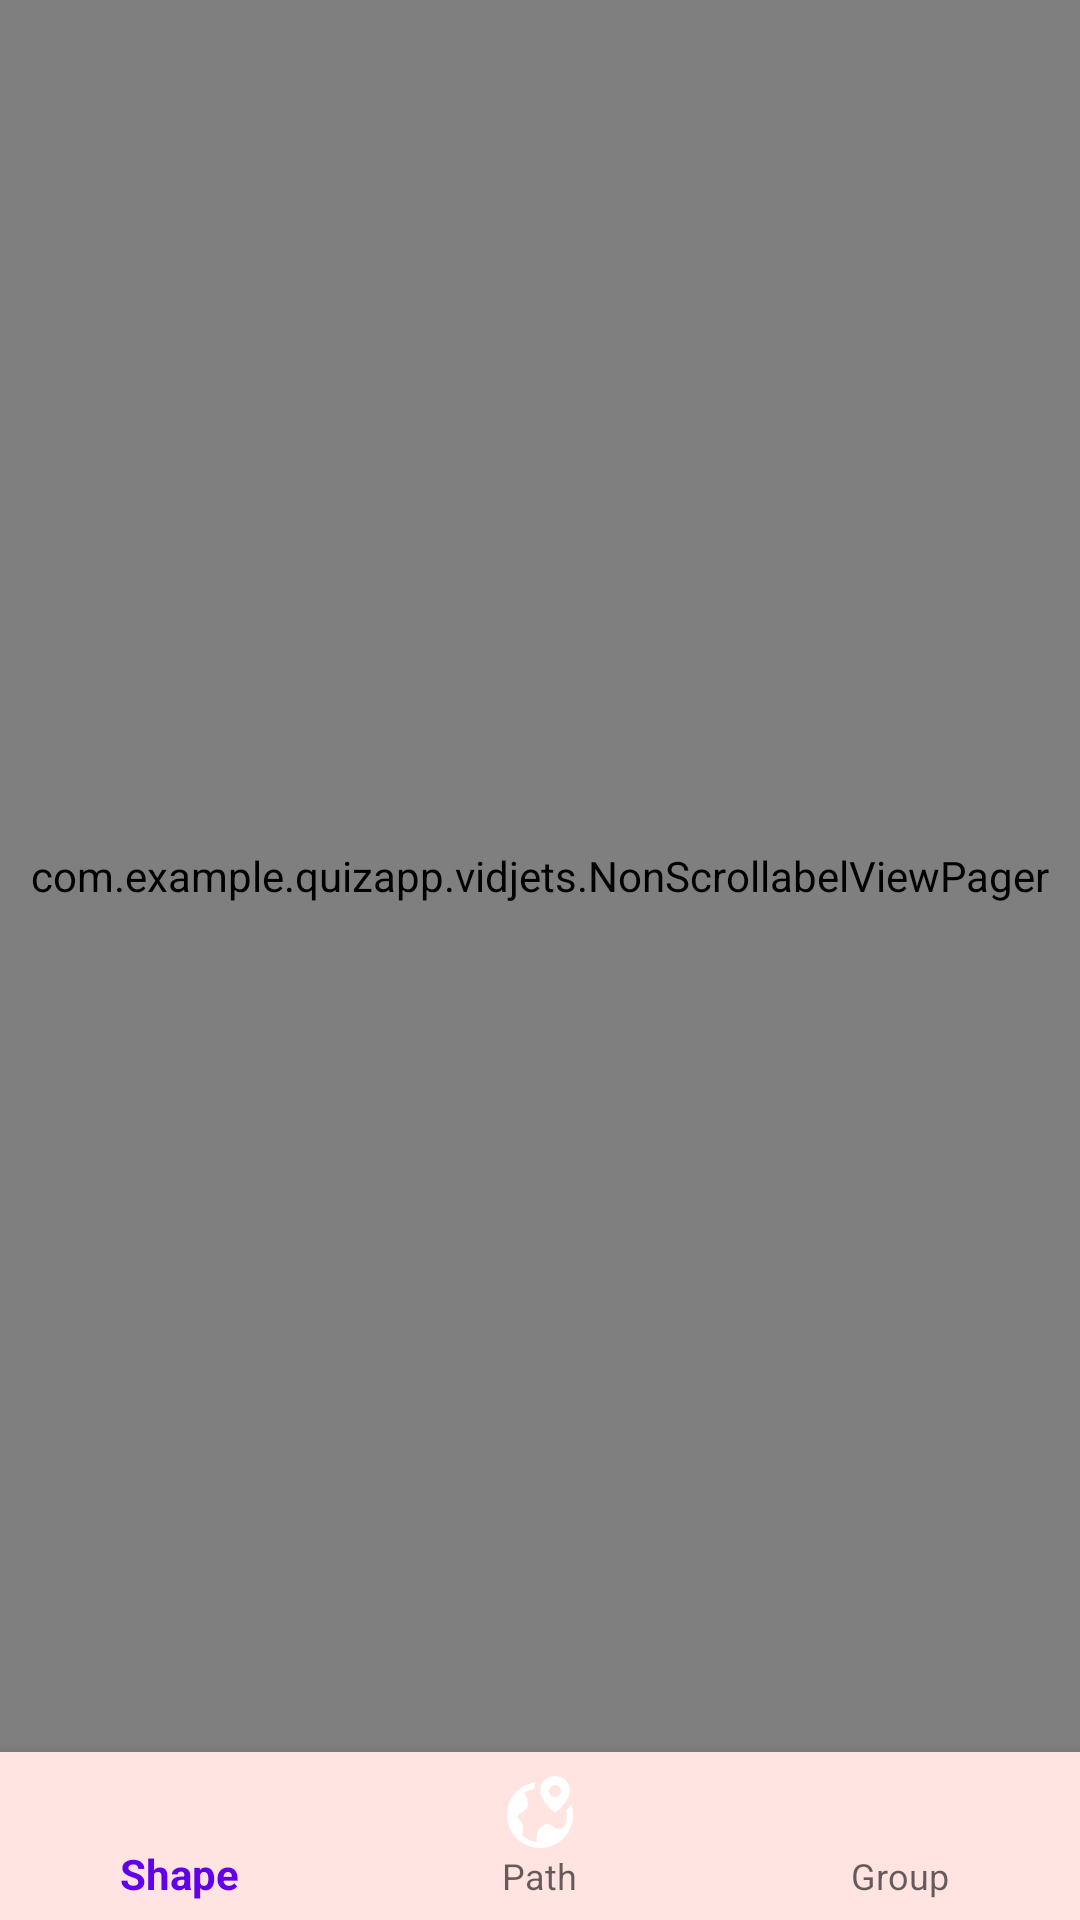

Here is an Android app screen rendered from its layout file. Give the layout XML and the strings, colors and styles it references.
<!-- AndroidManifest.xml: application theme AppTheme -->
<!-- res/layout/activity_main.xml -->
<?xml version="1.0" encoding="utf-8"?>
<androidx.constraintlayout.widget.ConstraintLayout xmlns:android="http://schemas.android.com/apk/res/android"
    xmlns:app="http://schemas.android.com/apk/res-auto"
    xmlns:tools="http://schemas.android.com/tools"
    android:layout_width="match_parent"
    android:layout_height="match_parent"
    tools:context=".MainActivity">

    <com.example.quizapp.vidjets.NonScrollabelViewPager
        android:id="@+id/main_view_pager"
        android:layout_width="match_parent"
        android:layout_height="0dp"
        app:layout_constraintBottom_toTopOf="@+id/bottom_nav"
        app:layout_constraintLeft_toLeftOf="parent"
        app:layout_constraintRight_toRightOf="parent"
        app:layout_constraintTop_toTopOf="parent" />

    <com.google.android.material.bottomnavigation.BottomNavigationView
        android:id="@+id/bottom_nav"
        android:layout_width="match_parent"
        android:layout_height="wrap_content"
        android:background="#FFE4E1"
        app:itemIconTint="@drawable/selector"
        app:menu="@menu/menu_navigation"
        app:layout_constraintBottom_toBottomOf="parent"
        app:layout_constraintStart_toStartOf="parent"
        app:layout_constraintEnd_toEndOf="parent" />

</androidx.constraintlayout.widget.ConstraintLayout>
<!-- resources referenced by this layout -->
<resources>
  <!-- drawable selector (drawable) -->
  <?xml version="1.0" encoding="utf-8"?>
  <selector xmlns:android="http://schemas.android.com/apk/res/android">
  
      <item
          android:state_selected="true"
          android:color="#BE52F2" />
  
      <item
          android:state_selected="false"
          android:color="@android:color/white" />
  
  </selector>
  <style name="AppTheme" parent="Theme.AppCompat.Light.DarkActionBar">
          
          <item name="colorPrimary">@color/colorPrimary</item>
          <item name="colorPrimaryDark">@color/colorPrimaryDark</item>
          <item name="colorAccent">@color/colorAccent</item>
      </style>
  <color name="colorPrimary">#6200EE</color>
  <color name="colorPrimaryDark">#3700B3</color>
  <color name="colorAccent">#BE52F2</color>
</resources>
